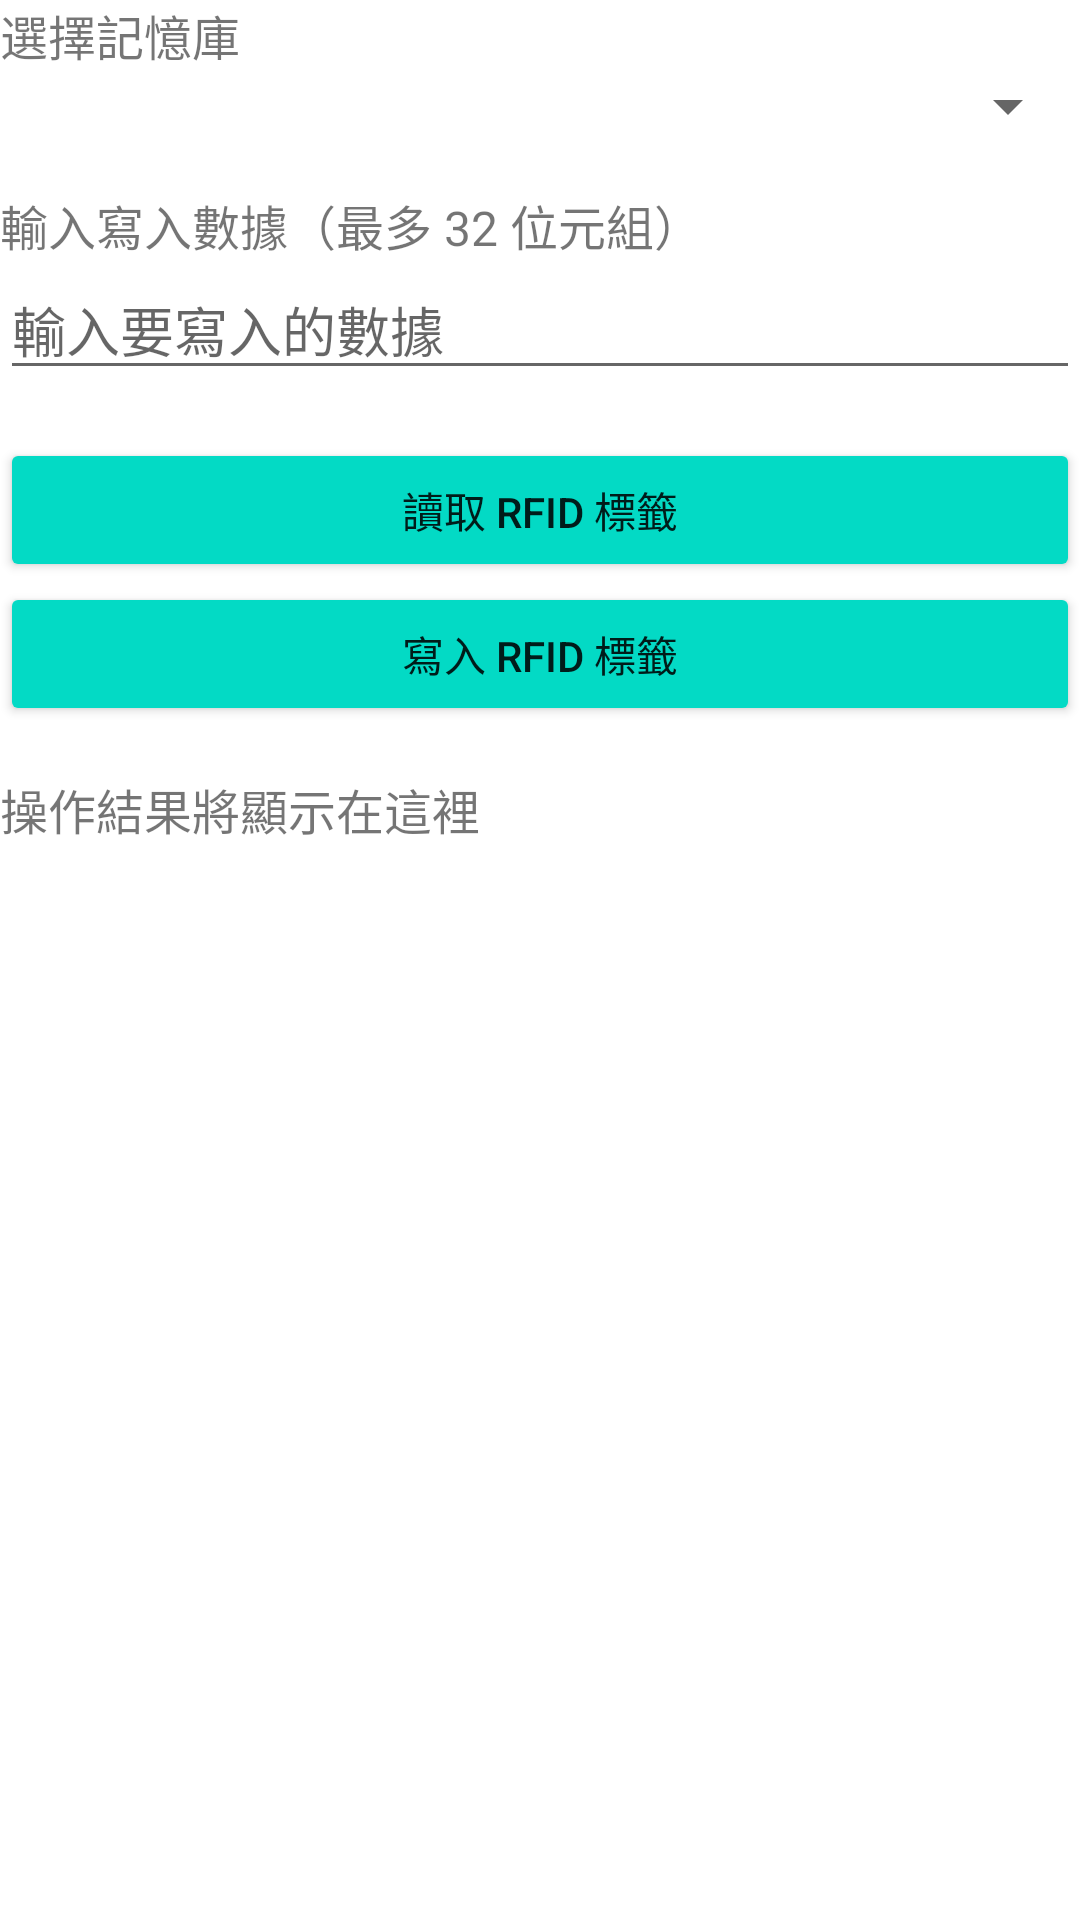

Layout XML and referenced resources for this Android screen:
<!-- AndroidManifest.xml: application theme Theme.RFIDTESTAPI -->
<!-- res/layout/rfidtag_massive.xml -->
<?xml version="1.0" encoding="utf-8"?>
<ScrollView xmlns:android="http://schemas.android.com/apk/res/android"
    xmlns:app="http://schemas.android.com/apk/res-auto"
    xmlns:tools="http://schemas.android.com/tools"
    android:layout_width="match_parent"
    android:layout_height="match_parent"
    android:fillViewport="true"
    tools:context=".RFIDTagMassive">

    <LinearLayout
        android:layout_width="match_parent"
        android:layout_height="wrap_content"
        android:orientation="vertical">

    <TextView
        android:layout_width="match_parent"
        android:layout_height="wrap_content"
        android:text="選擇記憶庫"
        android:textSize="16sp" />

    <Spinner
        android:id="@+id/memoryBankSpinner"
        android:layout_width="match_parent"
        android:layout_height="wrap_content"
        android:layout_marginBottom="16dp" />

    <TextView
        android:layout_width="match_parent"
        android:layout_height="wrap_content"
        android:text="輸入寫入數據（最多 32 位元組）"
        android:textSize="16sp" />

    <EditText
        android:id="@+id/dataInput"
        android:layout_width="match_parent"
        android:layout_height="wrap_content"
        android:hint="輸入要寫入的數據"
        android:layout_marginBottom="16dp" />

    <Button
        android:id="@+id/readButton"
        android:layout_width="match_parent"
        android:layout_height="wrap_content"
        android:text="讀取 RFID 標籤" />

    <Button
        android:id="@+id/writeButton"
        android:layout_width="match_parent"
        android:layout_height="wrap_content"
        android:text="寫入 RFID 標籤" />

    <TextView
        android:id="@+id/resultTextView"
        android:layout_width="match_parent"
        android:layout_height="wrap_content"
        android:text="操作結果將顯示在這裡"
        android:textSize="16sp"
        android:paddingTop="16dp" />

    </LinearLayout>
</ScrollView>
<!-- resources referenced by this layout -->
<resources>
  <style name="Theme.RFIDTESTAPI" parent="Theme.MaterialComponents.DayNight.DarkActionBar">
          
          <item name="colorPrimary">@color/steelblue</item>
          <item name="colorPrimaryVariant">@color/purple_700</item>
          <item name="colorOnPrimary">@color/white</item>
          
          <item name="colorSecondary">@color/teal_200</item>
          <item name="colorSecondaryVariant">@color/teal_700</item>
          <item name="colorOnSecondary">@color/black</item>
          <item name="colorButtonNormal">@color/teal_200</item>  
          
          <item name="android:statusBarColor">?attr/colorPrimaryVariant</item>
          
      </style>
  <color name="steelblue">#4682B4</color>
  <color name="purple_700">#FF3700B3</color>
  <color name="white">#FFFFFFFF</color>
  <color name="teal_200">#FF03DAC5</color>
  <color name="teal_700">#FF018786</color>
  <color name="black">#FF000000</color>
</resources>
